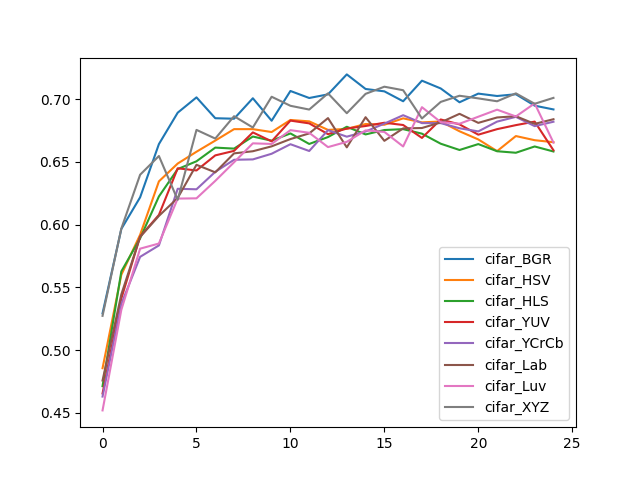

The table this chart was drawn from, first rows:
, cifar_BGR, cifar_HSV, cifar_HLS, cifar_YUV, cifar_YCrCb, cifar_Lab, cifar_Luv, cifar_XYZ
0, 0.5293, 0.4856, 0.4713, 0.4655, 0.463, 0.4758, 0.452, 0.5273
1, 0.5965, 0.56, 0.5627, 0.5411, 0.5368, 0.5444, 0.5321, 0.5968
2, 0.6217, 0.5919, 0.589, 0.5905, 0.5743, 0.5902, 0.5808, 0.6397
3, 0.6641, 0.6344, 0.6224, 0.6077, 0.5834, 0.6069, 0.5849, 0.6546
4, 0.6891, 0.6486, 0.6442, 0.6448, 0.6285, 0.6212, 0.6207, 0.6197
5, 0.7013, 0.658, 0.6504, 0.6431, 0.6281, 0.6476, 0.6209, 0.6754
6, 0.6847, 0.6669, 0.6613, 0.6551, 0.642, 0.6416, 0.6348, 0.6685
7, 0.6843, 0.676, 0.6605, 0.6587, 0.6516, 0.6567, 0.6496, 0.6863
8, 0.7006, 0.676, 0.6701, 0.6734, 0.6519, 0.6584, 0.6647, 0.6773
9, 0.6827, 0.6737, 0.6668, 0.6663, 0.6564, 0.6623, 0.6642, 0.7018
10, 0.7064, 0.6833, 0.6726, 0.6828, 0.664, 0.6681, 0.6752, 0.6946
11, 0.7008, 0.6822, 0.6642, 0.6806, 0.6586, 0.6726, 0.6731, 0.6916
12, 0.7037, 0.6754, 0.6697, 0.672, 0.6752, 0.6848, 0.6617, 0.7045
13, 0.7196, 0.6762, 0.6779, 0.6765, 0.67, 0.6615, 0.6659, 0.6887
14, 0.708, 0.6801, 0.6718, 0.6785, 0.6741, 0.6855, 0.675, 0.7041
15, 0.7061, 0.6795, 0.6753, 0.6811, 0.6804, 0.6667, 0.6738, 0.7098
16, 0.6982, 0.6846, 0.676, 0.6793, 0.6871, 0.6766, 0.6622, 0.707
17, 0.7146, 0.6814, 0.6724, 0.669, 0.6808, 0.6769, 0.6935, 0.6845
18, 0.7084, 0.6821, 0.6644, 0.6837, 0.6808, 0.6814, 0.6816, 0.6977
19, 0.6974, 0.6743, 0.6594, 0.6798, 0.6767, 0.6882, 0.6803, 0.7026
20, 0.7043, 0.6678, 0.6641, 0.6716, 0.6742, 0.681, 0.6859, 0.7005
21, 0.7024, 0.6585, 0.6584, 0.676, 0.682, 0.6853, 0.6915, 0.6982
22, 0.7038, 0.6705, 0.6572, 0.6792, 0.6858, 0.6863, 0.6861, 0.7045
23, 0.6947, 0.6672, 0.6622, 0.682, 0.6784, 0.6802, 0.6965, 0.6962
24, 0.6917, 0.6656, 0.6582, 0.6592, 0.6819, 0.6839, 0.6653, 0.7009
